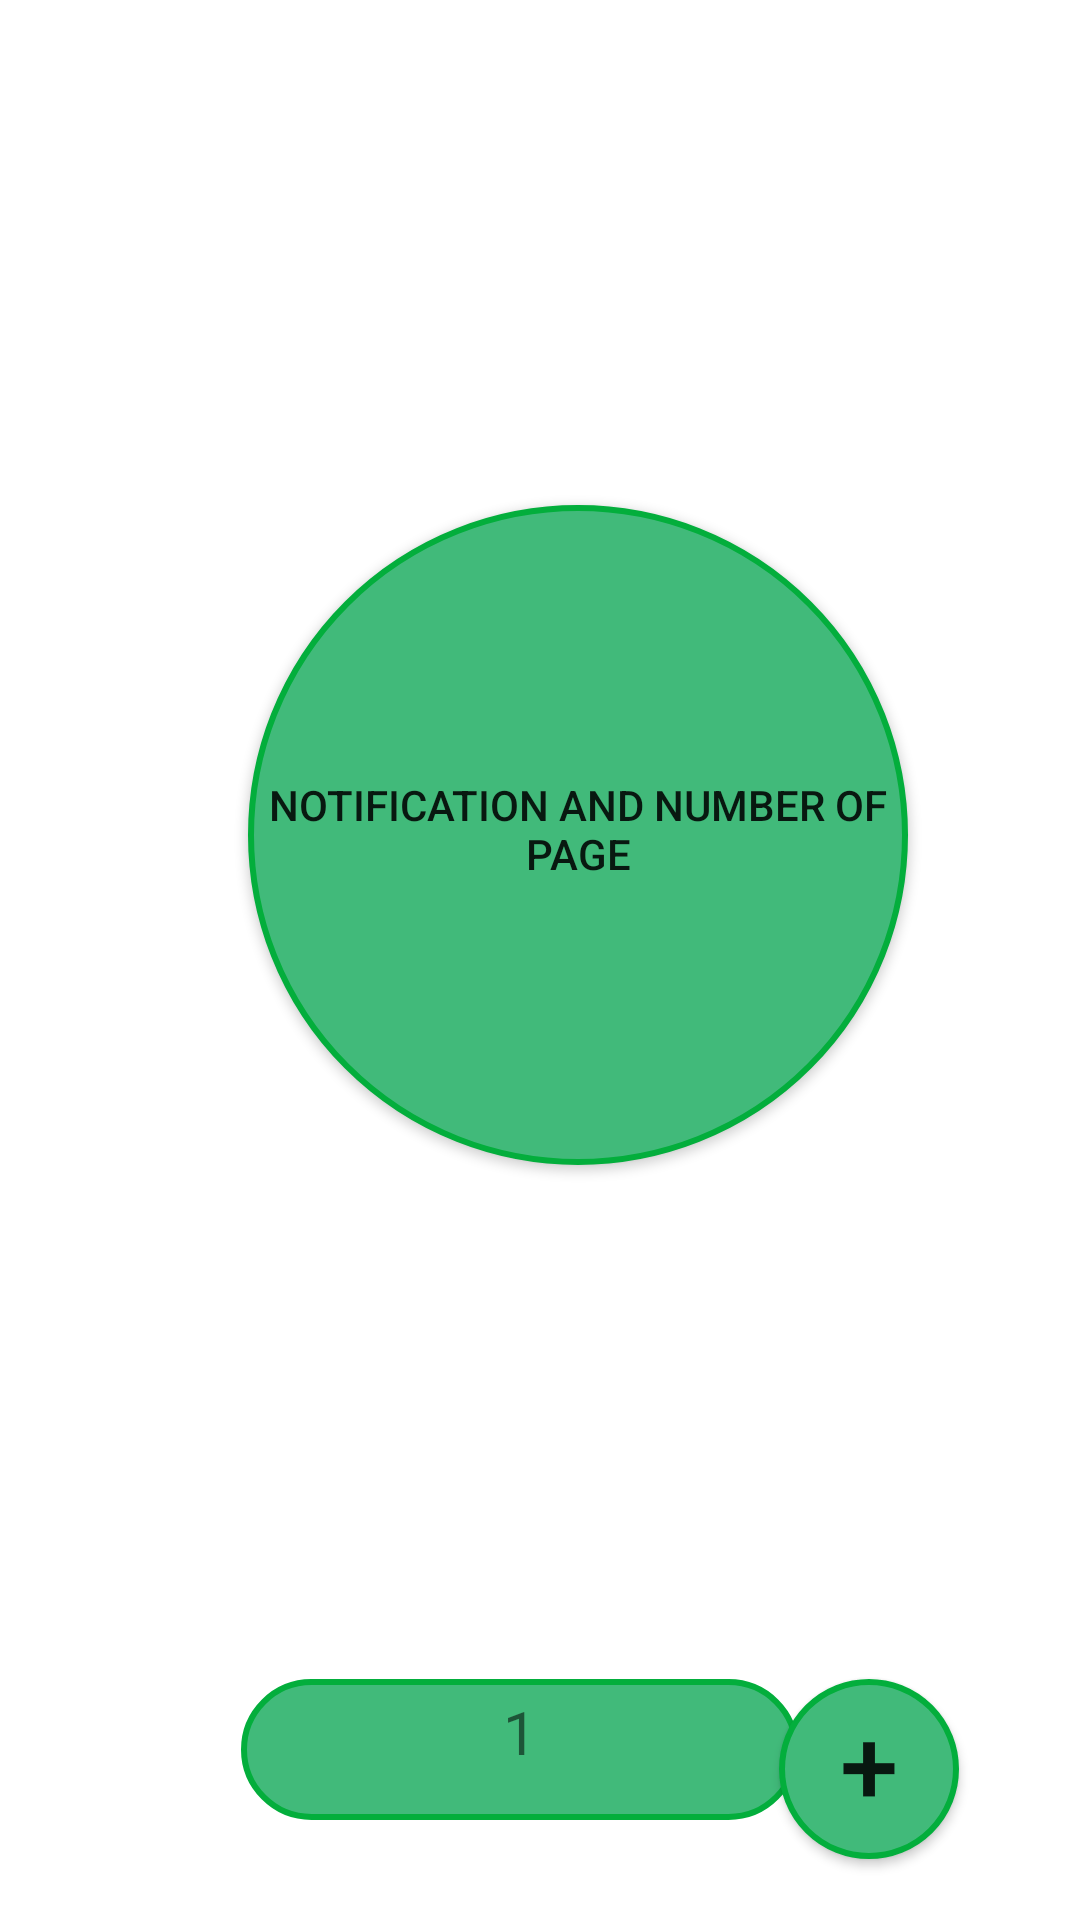

Here is an Android app screen rendered from its layout file. Give the layout XML and the strings, colors and styles it references.
<!-- AndroidManifest.xml: application theme Theme.TestTaskNew -->
<!-- res/layout/fragment_blank.xml -->
<?xml version="1.0" encoding="utf-8"?>
<androidx.constraintlayout.widget.ConstraintLayout xmlns:android="http://schemas.android.com/apk/res/android"
    xmlns:app="http://schemas.android.com/apk/res-auto"
    xmlns:tools="http://schemas.android.com/tools"
    android:layout_width="match_parent"
    android:layout_height="match_parent"
    tools:context=".BlankFragment">

    <TextView
        android:id="@+id/textView"
        android:layout_width="186dp"
        android:layout_height="47dp"
        android:background="@drawable/ringbutton"
        android:text="@string/one"
        android:textAlignment="center"
        android:textSize="20sp"
        app:layout_constraintBottom_toBottomOf="parent"
        app:layout_constraintEnd_toEndOf="parent"
        app:layout_constraintHorizontal_bias="0.461"
        app:layout_constraintStart_toStartOf="parent"
        app:layout_constraintTop_toTopOf="parent"
        app:layout_constraintVertical_bias="0.944" />

    <Button
        android:id="@+id/plusButton"
        android:layout_width="60dp"
        android:layout_height="60dp"
        android:background="@drawable/ringbutton"
        android:clickable="true"
        android:focusable="true"
        android:onClick="plusButton"
        android:text="@string/plus"
        android:textAlignment="center"
        android:textSize="35sp"
        app:layout_constraintBottom_toBottomOf="parent"
        app:layout_constraintEnd_toEndOf="parent"
        app:layout_constraintHorizontal_bias="0.866"
        app:layout_constraintStart_toStartOf="parent"
        app:layout_constraintTop_toTopOf="@+id/textView"
        app:layout_constraintVertical_bias="0.0"
        tools:ignore="UsingOnClickInXml"
        tools:src="@tools:sample/backgrounds/scenic" />

    <Button
        android:id="@+id/minusButton2"
        android:layout_width="60dp"
        android:layout_height="60dp"
        android:background="@drawable/ringbutton"
        android:clickable="true"
        android:focusable="true"
        android:onClick="minus"
        android:text="@string/minus"
        android:textAlignment="center"
        android:textSize="35sp"
        android:visibility="invisible"
        app:layout_constraintBottom_toBottomOf="parent"
        app:layout_constraintEnd_toEndOf="parent"
        app:layout_constraintHorizontal_bias="0.082"
        app:layout_constraintStart_toStartOf="parent"
        app:layout_constraintTop_toTopOf="@+id/textView"
        app:layout_constraintVertical_bias="0.0"
        tools:ignore="UsingOnClickInXml"
        tools:src="@tools:sample/backgrounds/scenic" />

    <Button
        android:id="@+id/notificatioButton"
        android:layout_width="220dp"
        android:layout_height="220dp"
        android:background="@drawable/ringbutton"
        android:clickable="true"
        android:focusable="true"
        android:onClick="notificationButton"
        android:text="@string/notification_and_number_of_page"
        app:layout_constraintBottom_toBottomOf="parent"
        app:layout_constraintEnd_toEndOf="parent"
        app:layout_constraintHorizontal_bias="0.591"
        app:layout_constraintStart_toStartOf="parent"
        app:layout_constraintTop_toTopOf="parent"
        app:layout_constraintVertical_bias="0.401"
        tools:ignore="UsingOnClickInXml"
        tools:src="@tools:sample/backgrounds/scenic" />


</androidx.constraintlayout.widget.ConstraintLayout>
<!-- resources referenced by this layout -->
<resources>
  <!-- drawable ringbutton (drawable) -->
  <?xml version="1.0" encoding="utf-8"?>
  <selector xmlns:android="http://schemas.android.com/apk/res/android">
      <item android:state_pressed="false">
          <shape android:shape="rectangle">
              <corners android:radius="1000dp" />
              <solid android:color="#41ba7a" />
              <stroke android:width="2dip" android:color="#03ae3c" />
              <padding android:bottom="8dp" android:left="4dp" android:right="4dp" android:top="4dp" />
          </shape>
      </item>
      <item android:state_pressed="true">
          <shape android:shape="rectangle">
              <corners android:radius="1000dp" />
              <solid android:color="#3AA76D" />
              <stroke android:width="2dip" android:color="#03ae3c" />
              <padding android:bottom="4dp" android:left="4dp" android:right="4dp" android:top="4dp" />
          </shape>
      </item>
  </selector>
  <string name="minus">-</string>
  <string name="notification_and_number_of_page">notification and number of page</string>
  <string name="one">1</string>
  <string name="plus">+</string>
  <style name="Theme.TestTaskNew" parent="Theme.MaterialComponents.DayNight.DarkActionBar">
          
          <item name="colorPrimary">@color/purple_500</item>
          <item name="colorPrimaryVariant">@color/purple_700</item>
          <item name="colorOnPrimary">@color/white</item>
          
          <item name="colorSecondary">@color/teal_200</item>
          <item name="colorSecondaryVariant">@color/teal_700</item>
          <item name="colorOnSecondary">@color/black</item>
          
          <item name="android:statusBarColor" tools:targetApi="l">?attr/colorPrimaryVariant</item>
          
      </style>
  <!-- not gathered from this repository: default colours our renderer supplied (Android Studio template values) -->
  <color name="purple_500">#FF6200EE</color>
  <color name="purple_700">#FF3700B3</color>
  <color name="teal_200">#FF03DAC5</color>
  <color name="teal_700">#FF018786</color>
  <color name="black">#FF000000</color>
  <color name="white">#FFFFFFFF</color>
</resources>
